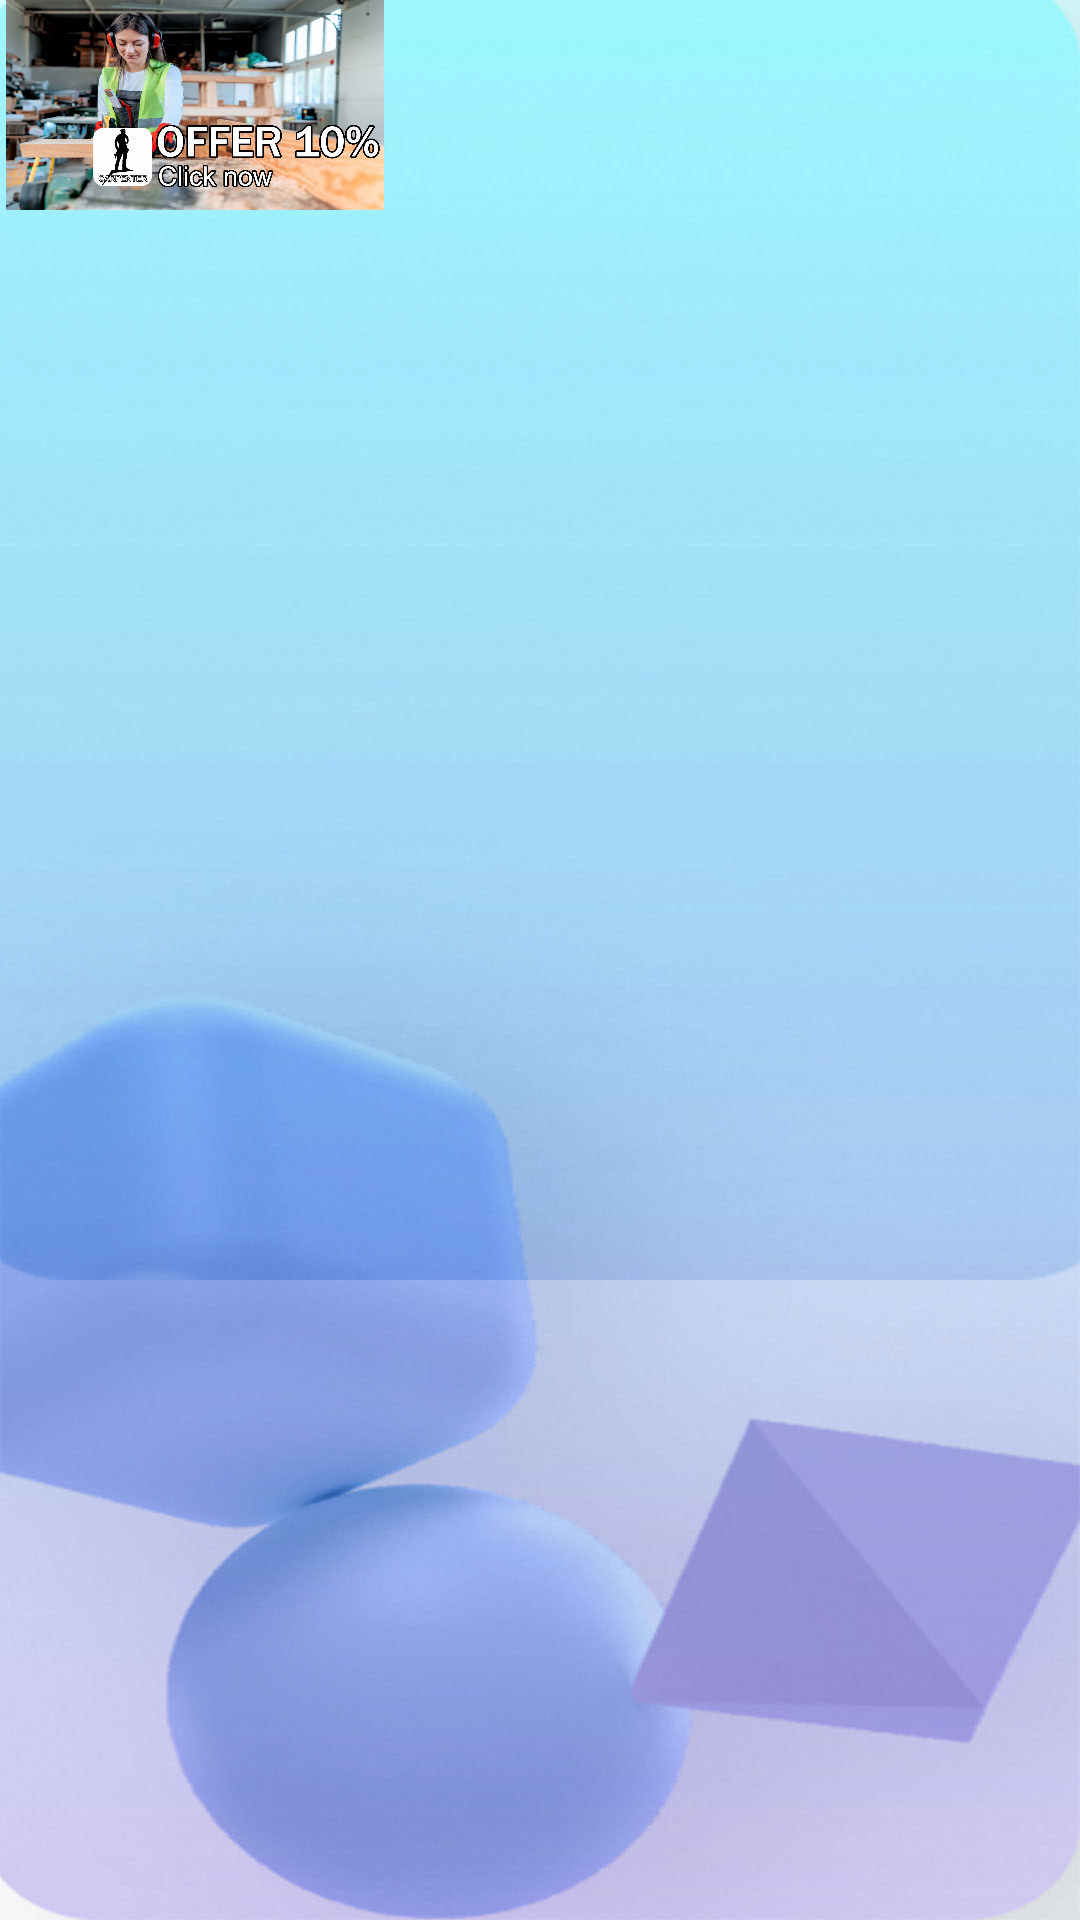

Produce the Android XML layout that renders to this screen, including the resource entries it uses.
<!-- AndroidManifest.xml: application theme Theme.QuickFix -->
<!-- res/layout/discounted_row_items.xml -->
<?xml version="1.0" encoding="utf-8"?>
<androidx.constraintlayout.widget.ConstraintLayout xmlns:android="http://schemas.android.com/apk/res/android"
    xmlns:app="http://schemas.android.com/apk/res-auto"
    xmlns:tools="http://schemas.android.com/tools"
    android:layout_width="wrap_content"
    android:layout_marginStart="16dp"
    android:background="@drawable/back"
    android:layout_height="wrap_content">


    <ImageView
        android:id="@+id/discountImage"
        android:layout_width="130dp"
        android:layout_height="70dp"
        app:layout_constraintStart_toStartOf="parent"
        app:layout_constraintTop_toTopOf="parent"
        app:srcCompat="@drawable/discountcarpente" />
</androidx.constraintlayout.widget.ConstraintLayout>
<!-- resources referenced by this layout -->
<resources>
  <!-- drawable back: jpg bitmap (drawable, 48244 bytes) -->
  <!-- drawable discountcarpente: jpg bitmap (drawable, 171444 bytes) -->
  <style name="Theme.QuickFix" parent="Theme.MaterialComponents.DayNight.DarkActionBar">
          
          <item name="colorPrimary">@color/purple_500</item>
          <item name="colorPrimaryVariant">@color/purple_700</item>
          <item name="colorOnPrimary">@color/white</item>
          
          <item name="colorSecondary">@color/teal_200</item>
          <item name="colorSecondaryVariant">@color/teal_700</item>
          <item name="colorOnSecondary">@color/black</item>
          
          <item name="android:statusBarColor">?attr/colorPrimaryVariant</item>
          
      </style>
  <!-- not gathered from this repository: default colours our renderer supplied (Android Studio template values) -->
  <color name="purple_500">#FF6200EE</color>
  <color name="purple_700">#FF3700B3</color>
  <color name="teal_200">#FF03DAC5</color>
  <color name="teal_700">#FF018786</color>
  <color name="black">#FF000000</color>
  <color name="white">#FFFFFFFF</color>
</resources>
